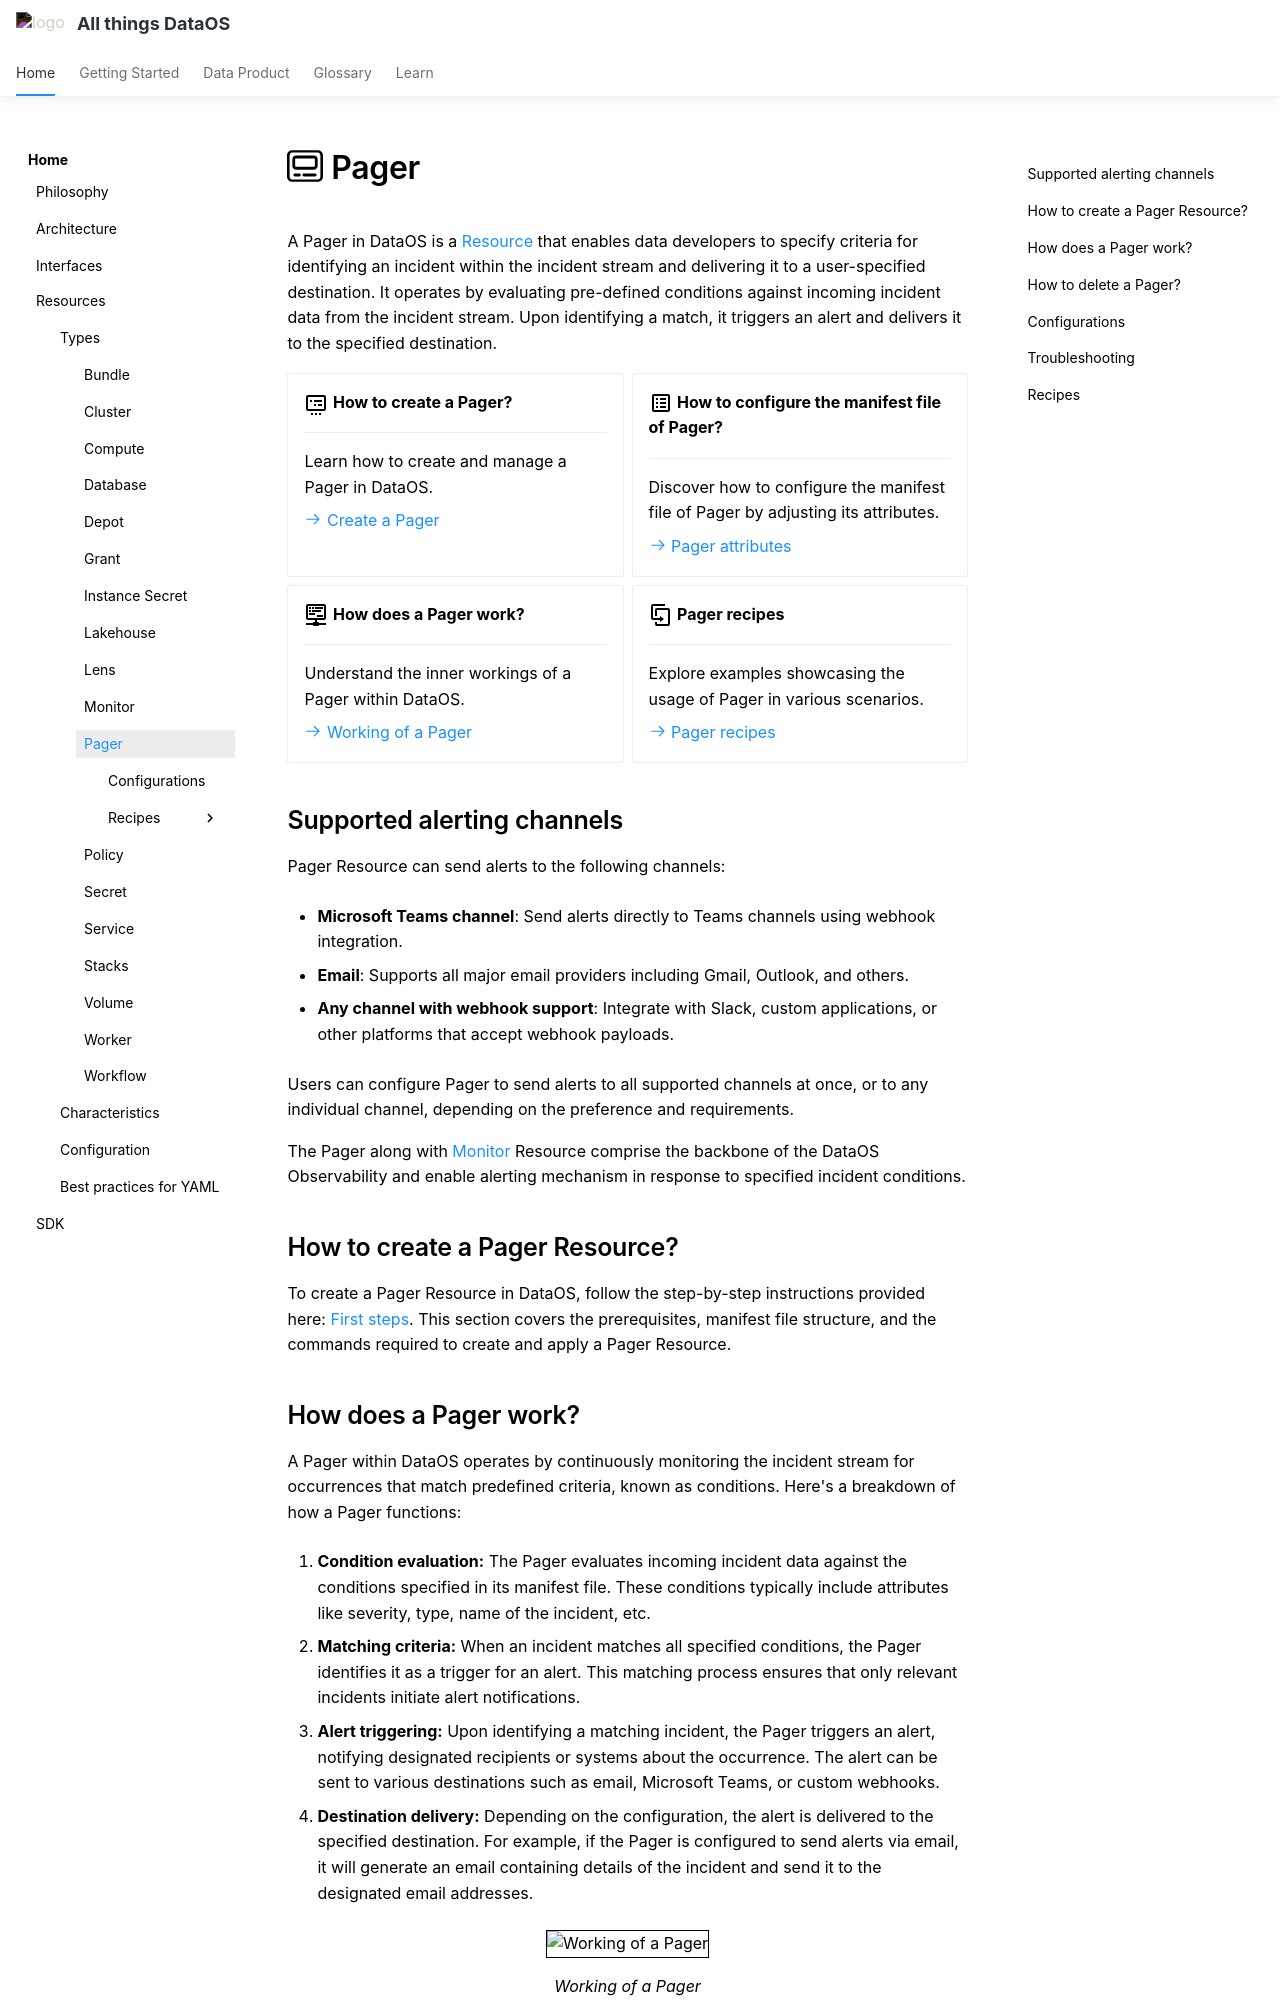

repository: moderndatacompany/dataos.info · page: resources/pager/index.html · generator: mkdocs

---
title: Pager
search:
  boost: 2
---

# :resources-pager: Pager

A Pager in DataOS is a [Resource](/resources/) that enables data developers to specify criteria for identifying an incident within the incident stream and delivering it to a user-specified destination. It operates by evaluating pre-defined conditions against incoming incident data from the incident stream. Upon identifying a match, it triggers an alert and delivers it to the specified destination.


<div class="grid cards" markdown>

-   :material-card-bulleted-settings-outline:{ .lg .middle } **How to create a Pager?**

    ---

    Learn how to create and manage a Pager in DataOS.

    [:octicons-arrow-right-24: Create a Pager](#how-to-create-a-pager-resource)


-   :material-list-box-outline:{ .lg .middle } **How to configure the manifest file of Pager?**

    ---

    Discover how to configure the manifest file of Pager by adjusting its attributes.

    [:octicons-arrow-right-24: Pager attributes](/resources/pager/configurations/)

-   :material-network-pos:{ .lg .middle } **How does a Pager work?**

    ---

    Understand the inner workings of a Pager within DataOS.

    
    [:octicons-arrow-right-24: Working of a Pager](#how-does-a-pager-work)

-   :material-content-duplicate:{ .lg .middle } **Pager recipes**

    ---

    Explore examples showcasing the usage of Pager in various scenarios.

    [:octicons-arrow-right-24:  Pager recipes](#recipes)

</div>

<!-- **But why two Resources, Monitor and Pagers, why not combine it into one?**

Having the Pager and Monitor Resources, separate enables data developers to leverage the existing mechanisms. The ideology of DataOS is not to rip and replace but start leveraging the existing resources. Organizations can start leveraging their existing alerting systems like Pager Duty in combination with DataOS Monitors. -->


## Supported alerting channels

Pager Resource can send alerts to the following channels:

- **Microsoft Teams channel**: Send alerts directly to Teams channels using webhook integration.

- **Email**: Supports all major email providers including Gmail, Outlook, and others.

- **Any channel with webhook support**: Integrate with Slack, custom applications, or other platforms that accept webhook payloads.

Users can configure Pager to send alerts to all supported channels at once, or to any individual channel, depending on the preference and requirements.

The Pager along with [Monitor](/resources/monitor/) Resource comprise the backbone of the DataOS Observability and enable alerting mechanism in response to specified incident conditions.


## How to create a Pager Resource?

To create a Pager Resource in DataOS, follow the step-by-step instructions provided here: [First steps](/resources/pager/create_pager/). This section covers the prerequisites, manifest file structure, and the commands required to create and apply a Pager Resource.

<!-- ### **Structure of Pager manifest**

{{placeholder for image}} -->

## How does a Pager work?

A Pager within DataOS operates by continuously monitoring the incident stream for occurrences that match predefined criteria, known as conditions. Here's a breakdown of how a Pager functions:

1. **Condition evaluation:** The Pager evaluates incoming incident data against the conditions specified in its manifest file. These conditions typically include attributes like severity, type, name of the incident, etc.

2. **Matching criteria:** When an incident matches all specified conditions, the Pager identifies it as a trigger for an alert. This matching process ensures that only relevant incidents initiate alert notifications.

3. **Alert triggering:** Upon identifying a matching incident, the Pager triggers an alert, notifying designated recipients or systems about the occurrence. The alert can be sent to various destinations such as email, Microsoft Teams, or custom webhooks.

4. **Destination delivery:** Depending on the configuration, the alert is delivered to the specified destination. For example, if the Pager is configured to send alerts via email, it will generate an email containing details of the incident and send it to the designated email addresses.

<div style="text-align: center;">
  <img src="/resources/pager/working_of_a_pager.png" alt="Working of a Pager" style="border:1px solid black; width: 80%; height: auto;">
  <figcaption><i>Working of a Pager</i></figcaption>
</div>
